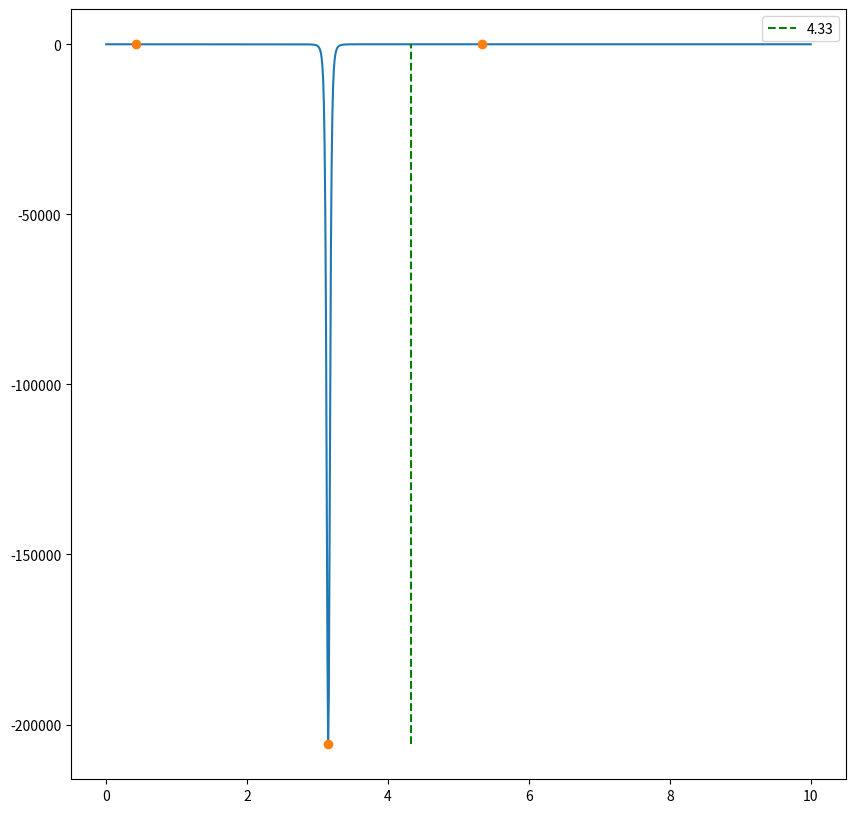
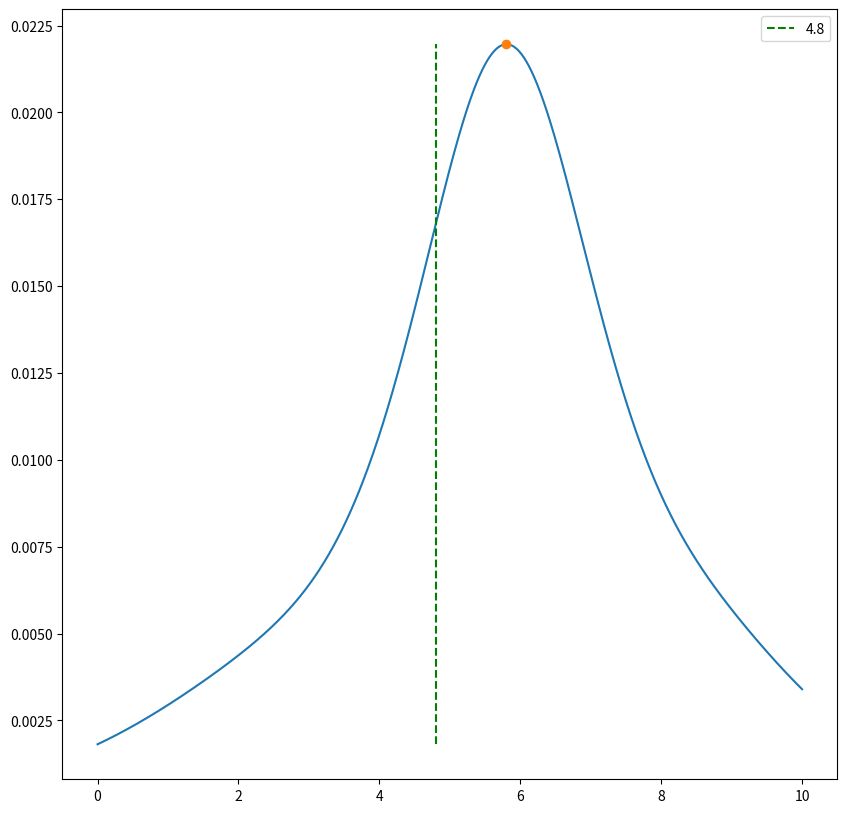
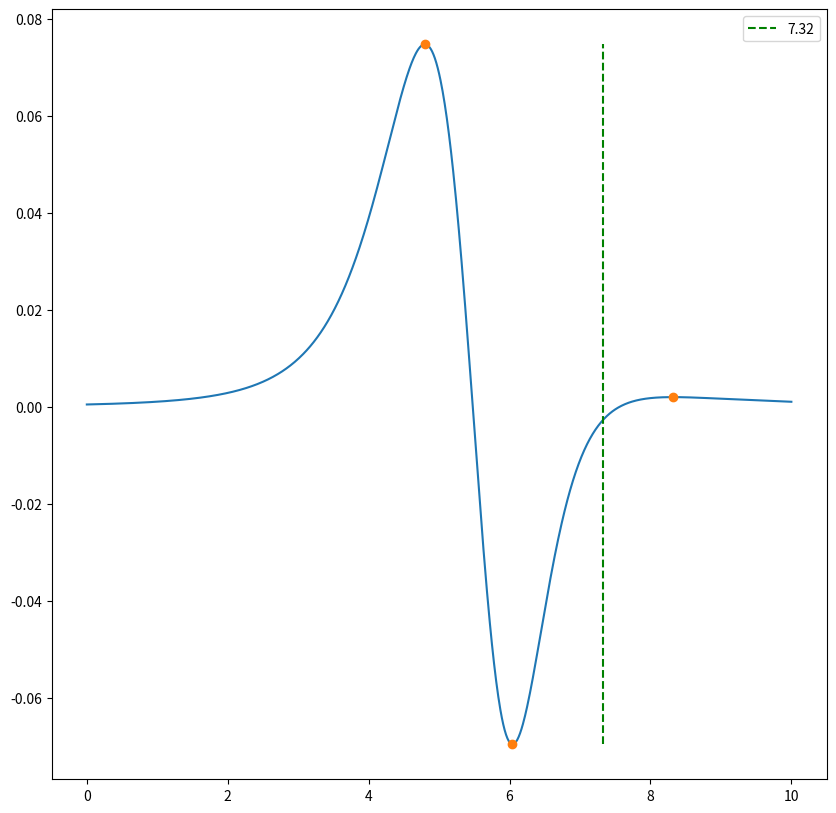
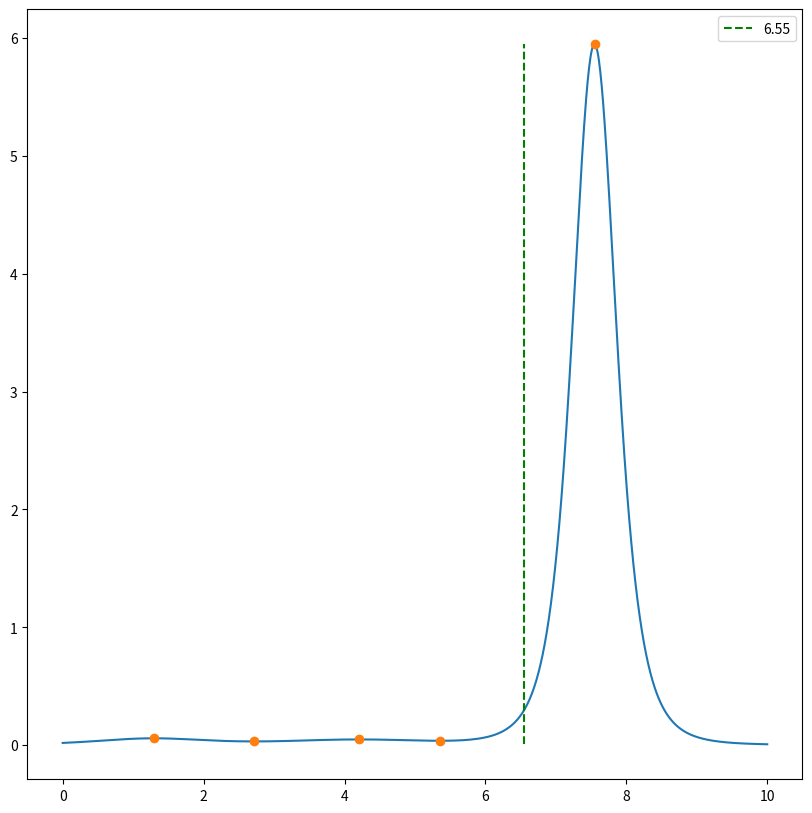
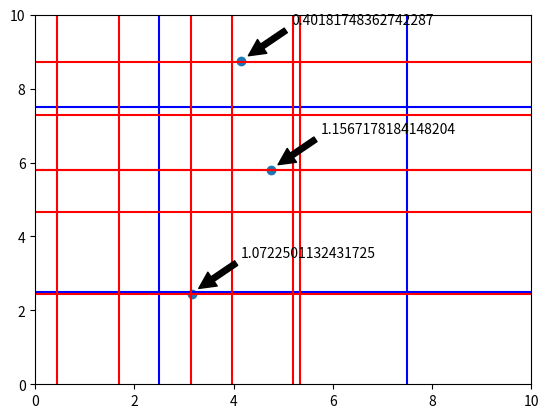

Write Python code to recreate these figures, in order.
import math, numpy, random, matplotlib.pyplot as plt

def euclidean_distance(x, y):
    """Calculates the Euclidean distance between points x and y in R^2."""
    z = (y[0] - x[0], y[1] - x[1])
    dist_sq = z[0]**2 + z[1]**2
    dist = dist_sq**0.5
    return dist

def down_force(charges, bee_location):
    """Assuming moving along x-axis only for now."""
    total_force = 0
    for charge in charges:
        total_force += (charges[charge]*charge[1])/((bee_location-charge[0])**2 + charge[1]**2)**(5/2)
    return total_force

def generate_charges(N, plot = True):
    """Creates a dictionary of N point charge locations and their magnitudes,
    and visually plots them."""
    charges = {}
    for _ in range(N):
        charges[(random.random()*10, random.random()*10)] = (random.random()-0.5)*4
        
    if plot == True:
        x = []   # Find locations
        y = []
        mag = []
        for charge in charges:
            x.append(charge[0])
            y.append(charge[1])
            mag.append(charges[charge])   # Find charges

        fig, ax = plt.subplots()
        plt.plot(x, y, 'o')
        for i in range(N):
            ax.annotate(mag[i], xy=(x[i]+0.1, y[i]+0.1), xytext=(x[i]+1, y[i]+1), 
                        arrowprops=dict(facecolor='black', shrink=0.05),
                        )
        plt.xlim(0, 10)
        plt.ylim(0, 10)
        plt.show()   # Plot charge locations and charges
    
    return charges



def fly_path(start, stop, charges, D):
    """Fly the path described and measure the force on the hair. 
    Notes the locations and sign of peaks and location of turning point (x1 + D)."""
    increments = 1000 #The number of increments
    dx = (stop[0]-start[0])/increments #Change in x
    dy = (stop[1]-start[1])/increments #Change in y
    path = [(start[0] + dx*i, start[1] + dy*i) for i in range(increments)] #The path flown
    length = euclidean_distance(start, stop) #The length of the path
    path_progress = [0 + i*(length/increments) for i in range(increments +1)]
    
    #Now we need to measure the downward force on the hair assuming the path is the x-axis
        #First, we need to translate and rotate the current points in space (charges)
        # to fit the new axis
        #So we find the angle of rotation (angle between x-axis and path)

    if stop[1] > start[1]: #Path going 'up'
        if stop[0] > start[0]:
            gradient = (stop[1]-start[1])/(stop[0]-start[0]) #How much y increase happens for unit x increase
            theta = math.atan(gradient)
        elif stop[0] == start[0]:
            theta = numpy.pi/2 #Avoid division by zero
        else:
            gradient = (stop[1]-start[1])/(stop[0]-start[0]) #How much y increase happens for unit x increase
            theta = math.atan(gradient) + numpy.pi
    elif stop[1] == start[1]: #Path running flat (horizontal)
        if stop[0] < start[0]:
            theta = numpy.pi #Ensure correct direction
        else:
            theta = 0
    else: #Path going 'down'
        if stop[0] != start[0]:
            gradient = (stop[1]-start[1])/(stop[0]-start[0]) #How much y increase happens for unit x increase
            theta = math.atan(gradient) + numpy.pi #Plus 180 to ensure direction correct
        else:
            theta = 3*numpy.pi/2 #270 degree rotation to ensure correct direction

    h = 0 - start[0] #Difference in x from old origin to new origin
    k = 0 - start[1] #The same for y
        #Now, we formulate a transformation matrix
    transformation = numpy.array([[math.cos(-theta), -math.sin(-theta), h*math.cos(-theta) - k*math.sin(-theta)],
                                   [math.sin(-theta), math.cos(-theta), h*math.sin(-theta) + k*math.cos(-theta)],
                                    [0, 0, 1]]) #Transformation matrix
    inverse = numpy.linalg.inv(transformation) #The inverse matrix of the transformation matrix
        #Next, we apply the matrix
    new_charges = {}
    for charge in charges: #Need to put charges into position vectors
        charge_vector = numpy.array([charge[0], charge[1], 1]) #Old coordinates charge vector
        tran_ch_vec = (numpy.matmul(transformation, charge_vector)) #The transformed charge vector in new coordinates
        new_charges[(tran_ch_vec[0], tran_ch_vec[1])] = charges[charge] #New dictionary with updated coordinates

        #Finally, we can compute the downward forces acting on the hair
    forces = [down_force(new_charges, x) for x in path_progress] #A list of the force on the hair at each point along the path

    #We now need to find all the nim/max points
    l = forces #Copy forces
    l = [x for x,y in zip(l[0:], l[1:]) if x != y] + [l[-1]] #Remove identical neighbors
    l = [0] + l + [0] #Append [0] to both endpoints
    # Retain elements where each of their neighbors are greater than them
    local_min = [y for x, y, z in zip(l[0:], l[1:], l[2:]) if x > y < z] #All the local mins
    local_max = [y for x, y, z in zip(l[0:], l[1:], l[2:]) if x < y > z] #All the local maxs
    peak_vals = local_min + local_max

    #Note the x-value for the location of the mins/maxs
    peaks = {} #X-value (location) and peak value (prop to magnitude but not polarity)
    for peak in peak_vals:
        for x in path_progress:
            if down_force(new_charges, x) == peak:
                peaks[x] = peak
    
    #Find turning point for path (distance D before last peak)
    turn_point = max(peaks) - D

    #Need to apply inverse matrix to find the positions in the original set up
    og_peak_pos = []
    for x in peaks: #Apply inverse matrix to get 'original' peak locations along path
        pos = numpy.matmul(inverse, numpy.array([x, 0, 1]))
        #pos[1] = -pos[1] #PATCH: for some reason wrong sign in y value 
        og_peak_pos.append(pos)

    #FIND PEAK LINES **AFTER** THE PEAK LOCATIONS AND PATHS HAVE BEEN TRANSFORMED BACK TO ORIGINAL COORDINATES
    theta_2 = theta + numpy.pi/2
    og_peak_lines = []
    for peak in og_peak_pos:
        og_peak_lines += [[[peak[0]-10, peak[1]-10*numpy.tan(theta_2), 1], [peak[0]+10, peak[1]+10*numpy.tan(theta_2), 1]]]

    return path, path_progress, forces, turn_point, peaks, og_peak_pos, og_peak_lines


#Let's put the plotting into functions
    #Plotting the forces graph
def plot_forces(forces, path_progress, peaks, turn_point):

    peak_x = [peak for peak in peaks] #Find the peak coordinates
    peak_val = [peaks[peak] for peak in peaks]

    plt.figure(figsize=(10,10))
    plt.plot(path_progress, forces)
    plt.plot(peak_x, peak_val, 'o')
    plt.vlines(turn_point, min(forces), max(forces), 'g', 'dashed', label = turn_point)
    plt.legend()
    plt.show()


    #Plotting the actual and possible charge locations
def plot_field(N, charges, paths, og_peak_list):
    x = []  
    y = []
    mag = []
    for charge in charges:
        x.append(charge[0])
        y.append(charge[1])
        mag.append(charges[charge])  

    fig, ax = plt.subplots()
    plt.plot(x, y, 'o')
    for i in range(N):
        ax.annotate(mag[i], xy=(x[i]+0.1, y[i]+0.1), xytext=(x[i]+1, y[i]+1), 
                    arrowprops=dict(facecolor='black', shrink=0.05),
                    )

    #Extract the path points of each path
    for path in paths:
        path_x = []
        path_y = []
        for point in path:
            path_x.append(point[0])
            path_y.append(point[1])
        #Plot the path
        plt.plot(path_x, path_y, 'b')

    #Extract the peak paths of each path
    for og_peak_lines in og_peak_list:
        for line in og_peak_lines:
            peak_line_x = []
            peak_line_y = []
            for point in line:
                peak_line_x.append(point[0])
                peak_line_y.append(point[1])
            plt.plot(peak_line_x, peak_line_y, 'r', label = 'Peak line')

    plt.xlim(0, 10)
    plt.ylim(0, 10)
    plt.show() 

N = 3
charges = generate_charges(N, False)
path_1, path_progress, forces, turn_point, peaks, og_peak_pos, og_peak_lines_1 = fly_path((0, 2.5), (10, 2.5), charges, 1)
plot_forces(forces, path_progress, peaks, turn_point)

path_2, path_progress, forces, turn_point, peaks, og_peak_pos, og_peak_lines_2 = fly_path((7.5, 0), (7.5, 10), charges, 1)
plot_forces(forces, path_progress, peaks, turn_point)

path_3, path_progress, forces, turn_point, peaks, og_peak_pos, og_peak_lines_3 = fly_path((10, 7.5), (0, 7.5), charges, 1)
plot_forces(forces, path_progress, peaks, turn_point)

path_4, path_progress, forces, turn_point, peaks, og_peak_pos, og_peak_lines_4 = fly_path((2.5, 10), (2.5, 0), charges, 1)
plot_forces(forces, path_progress, peaks, turn_point)

paths = [path_1, path_2, path_3, path_4]
og_peak_list = [og_peak_lines_1, og_peak_lines_2, og_peak_lines_3, og_peak_lines_4]

#print(og_peak_pos[0][0])
#for i in range(len(og_peak_pos)):
#    path_2, path_progress, forces, turn_point, peaks, og_peak_pos, og_peak_lines_2 = fly_path((og_peak_pos[i][0]+0.5, 0), (og_peak_pos[i][0]+0.5, 10), charges, 1)
#    plot_forces(forces, path_progress, peaks, turn_point)

#paths = [path_1, path_2]
#og_peak_list = [og_peak_lines_1, og_peak_lines_2]
plot_field(N, charges, paths, og_peak_list)


def explore_charge(N, start, stop, plot = True):
    """Determines the polarity of a point charge using one path to
    determine x coordinate and another to measure polarity."""
    charges = generate_charges(N, plot)
    path_1, path_progress, forces, turn_point, peaks, og_peak_pos, og_peak_lines_1 = fly_path(start, stop, charges, 1)
    if plot == True:
        plot_forces(forces, path_progress, peaks, turn_point)
    #og_peak_pos is a list of arrays of locations of force peaks along the path

    #Here we use angle finding code from fly_path function to find angle of path_1
    if stop[1] > start[1]: #Path going 'up'
        if stop[0] > start[0]:
            gradient = (stop[1]-start[1])/(stop[0]-start[0]) #How much y increase happens for unit x increase
            theta = math.atan(gradient)
        elif stop[0] == start[0]:
            theta = numpy.pi/2 #Avoid division by zero
        else:
            gradient = (stop[1]-start[1])/(stop[0]-start[0]) #How much y increase happens for unit x increase
            theta = math.atan(gradient) + numpy.pi
    elif stop[1] == start[1]: #Path running flat (horizontal)
        if stop[0] < start[0]:
            theta = numpy.pi #Ensure correct direction
        else:
            theta = 0
    else: #Path going 'down'
        if stop[0] != start[0]:
            gradient = (stop[1]-start[1])/(stop[0]-start[0]) #How much y increase happens for unit x increase
            theta = math.atan(gradient) + numpy.pi #Plus 180 to ensure direction correct
        else:
            theta = 3*numpy.pi/2 #270 degree rotation to ensure correct direction
    #Want path_i to be perpendicular to path_1, so we add on pi/2 radians
    theta_i = theta + numpy.pi/2

    polarities = []
    for peak in og_peak_pos:
        start = (peak[0]+0.01 - 0.5, peak[1]+0.01*numpy.tan(theta) - 0.5*numpy.tan(theta_i)) 
        #+0.01, 0.01tan(theta) to shift the point, -1, -tan(theta_i) to make perp line
        stop = (peak[0]+0.01 + 0.5, peak[1]+0.01*numpy.tan(theta) + 0.5*numpy.tan(theta_i)) 
        #similar to above

        path_i, path_progress, forces_i, turn_point, peaks_i, og_peak_pos, og_peak_lines_1 = fly_path(start, stop, charges, 1)
        
        if forces_i[500] > 0: #Is the hair deflected towards or away from the charge?
            positive = True #If away, the charge must be positive
        else:
            positive = False #If towards, its negative (hair positively charged)
        
        polarities.append(positive)
        #abs(0-forces[0]) < abs(0-forces[1000]) 
    return polarities


#   TO BE ABLE TO MORE ACCURATELY DETERMINE POLARITIES OF MULTIPLE CHARGES,
#  WE MUST BE ABLE TO PRECIESLY LOCATE THEM FIRST TO BE ABLE TO REMOVE AS MUCH
#  ELECTRIC INFLUENCE FROM OTHER CHARGES AS POSSIBLE.
        #explore_charge(1, (0,5), (10,5))
#For now, just the one charge case works reliably

